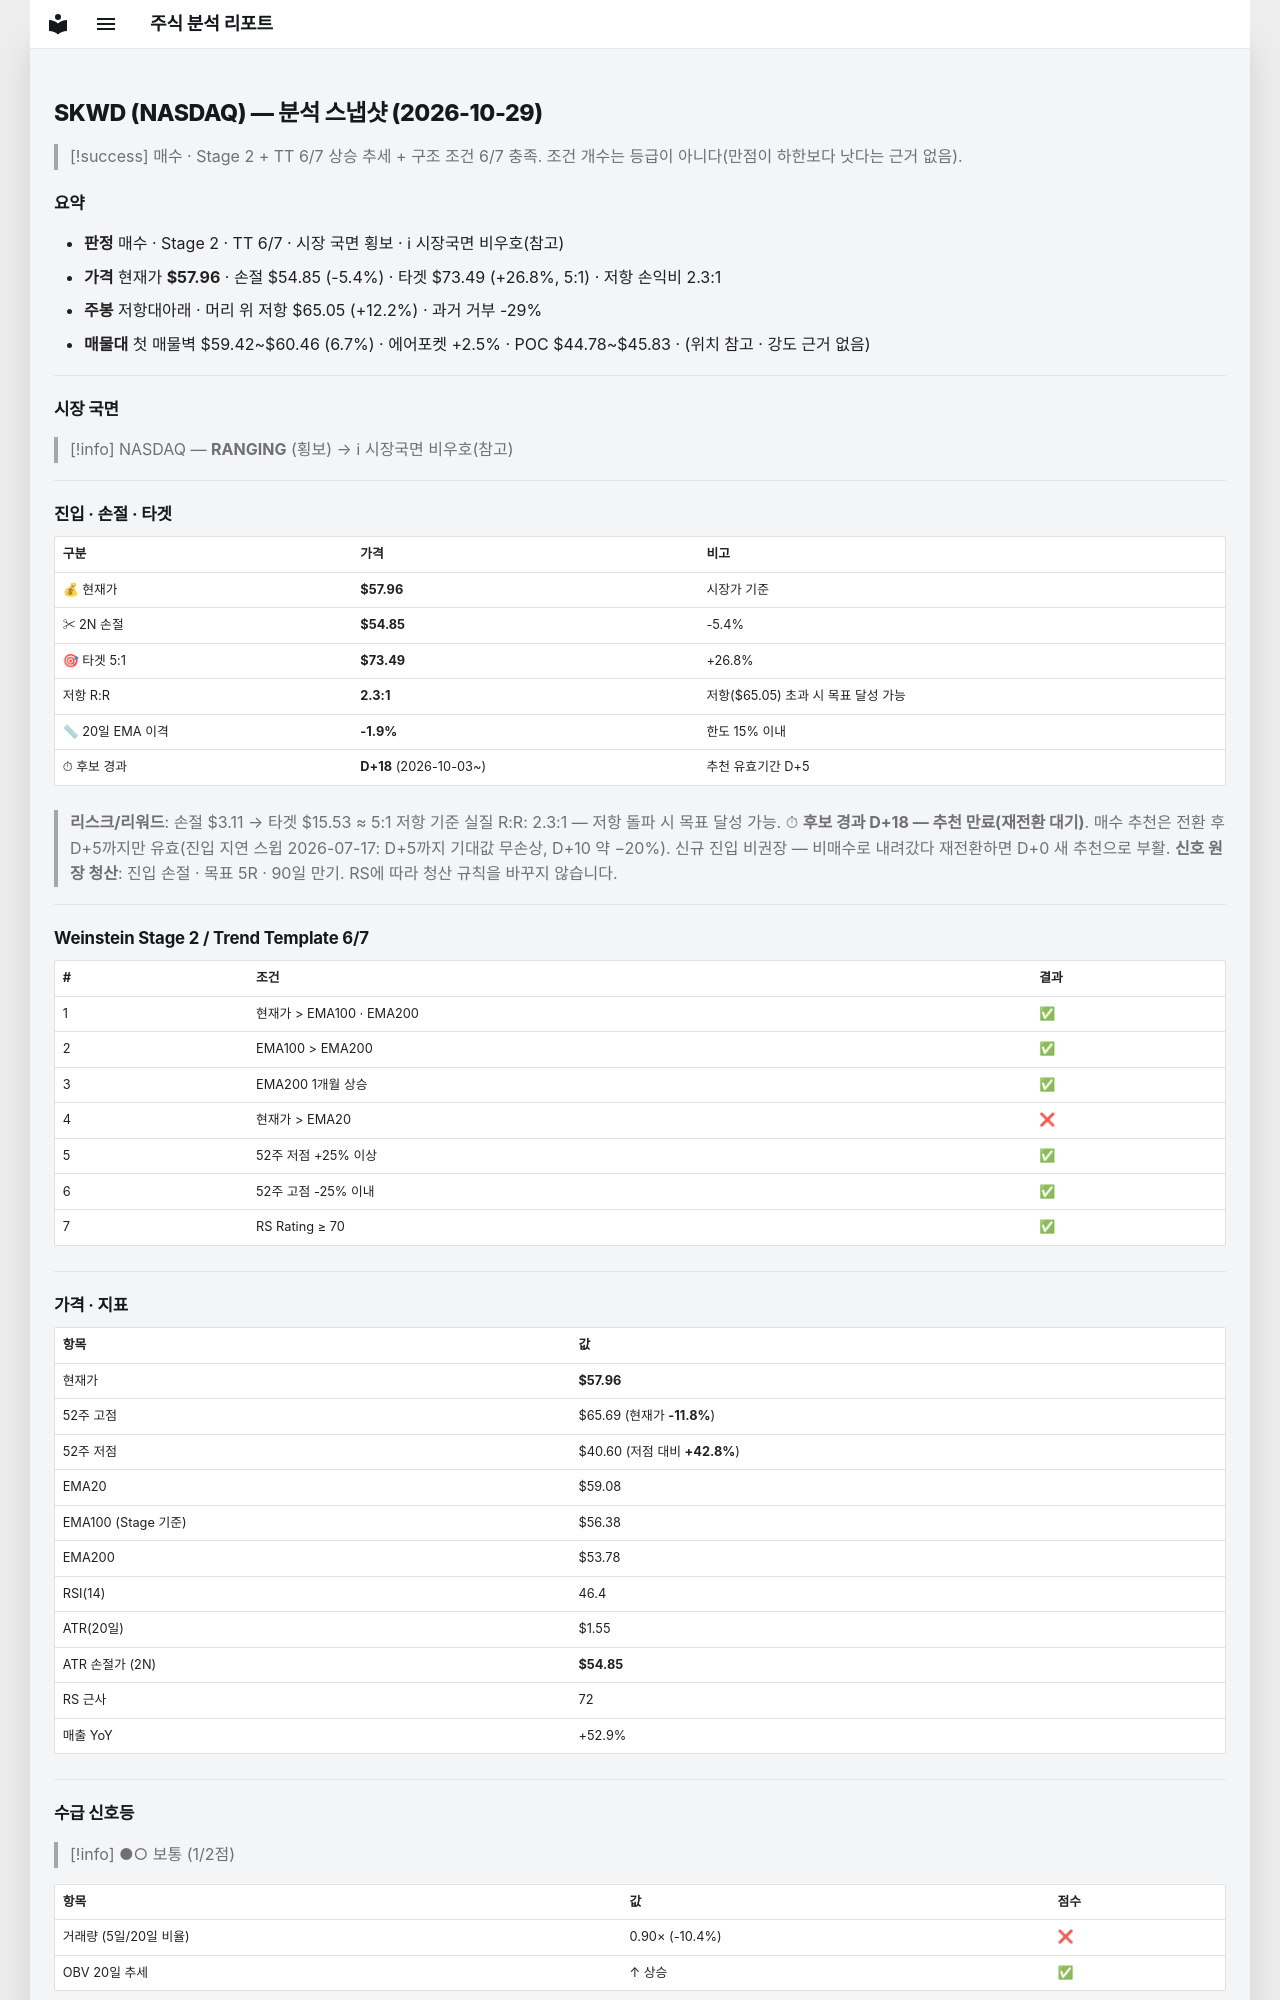

repository: soloandco/stock-reports · page: snapshots/SKWD-2026-10-29/index.html · generator: mkdocs

---
type: analysis-snapshot
title: SKWD 분석 스냅샷
ticker: SKWD
market: NASDAQ
created: 2026-10-29
updated: 2026-10-29
bar-date: 2026-10-28
verdict: 매수관찰
real-rr: 2.28
sma50-gap-pct: -1.9
candidate-days: 18
candidate-since: 2026-10-03
weekly-position: 저항대아래
weekly-overhead-price: 65.05
weekly-overhead-pct: 12.2
stage: 2
trend-template-score: 6
tt-max: 7
ma-set: ema-20-100-200
price: 57.959999084472656
stop-price: 54.853177152523976
market-regime: RANGING
supply-demand-score: 1/2
supply-demand-label: 보통
status: tracking
tags:
  - stock-agent
  - watchlist
  - SKWD
  - analysis
related:
  - "[[analysis-template]]"
---

# SKWD (NASDAQ) — 분석 스냅샷 (2026-10-29)

> [!success] 매수 · Stage 2 + TT 6/7
> 상승 추세 + 구조 조건 6/7 충족. 조건 개수는 등급이 아니다(만점이 하한보다 낫다는 근거 없음).

## 요약

- **판정** 매수 · Stage 2 · TT 6/7 · 시장 국면 횡보 · ℹ 시장국면 비우호(참고)
- **가격** 현재가 **$57.96** · 손절 $54.85 (-5.4%) · 타겟 $73.49 (+26.8%, 5:1) · 저항 손익비 2.3:1
- **주봉** 저항대아래 · 머리 위 저항 $65.05 (+12.2%) · 과거 거부 -29%
- **매물대** 첫 매물벽 $59.42~$60.46 (6.7%) · 에어포켓 +2.5% · POC $44.78~$45.83 · (위치 참고 · 강도 근거 없음)

---

## 시장 국면

> [!info] NASDAQ — **RANGING** (횡보) → ℹ 시장국면 비우호(참고)

---

## 진입 · 손절 · 타겟

| 구분 | 가격 | 비고 |
|------|------|------|
| 💰 현재가 | **$57.96** | 시장가 기준 |
| ✂ 2N 손절 | **$54.85** | -5.4% |
| 🎯 타겟 5:1 | **$73.49** | +26.8% |
| 저항 R:R | **2.3:1** | 저항($65.05) 초과 시 목표 달성 가능 |
| 📏 20일 EMA 이격 | **-1.9%** | 한도 15% 이내 |
| ⏱ 후보 경과 | **D+18** (2026-10-03~) | 추천 유효기간 D+5 |

> **리스크/리워드**: 손절 $3.11 → 타겟 $15.53 ≈ 5:1
> 저항 기준 실질 R:R: 2.3:1 — 저항 돌파 시 목표 달성 가능.
> ⏱ **후보 경과 D+18 — 추천 만료(재전환 대기)**. 매수 추천은 전환 후 D+5까지만 유효(진입 지연 스윕 2026-07-17: D+5까지 기대값 무손상, D+10 약 −20%). 신규 진입 비권장 — 비매수로 내려갔다 재전환하면 D+0 새 추천으로 부활.
> **신호 원장 청산**: 진입 손절 · 목표 5R · 90일 만기. RS에 따라 청산 규칙을 바꾸지 않습니다.

---

## Weinstein Stage 2 / Trend Template 6/7

| # | 조건 | 결과 |
|---|------|------|
| 1 | 현재가 > EMA100 · EMA200 | ✅ |
| 2 | EMA100 > EMA200 | ✅ |
| 3 | EMA200 1개월 상승 | ✅ |
| 4 | 현재가 > EMA20 | ❌ |
| 5 | 52주 저점 +25% 이상 | ✅ |
| 6 | 52주 고점 -25% 이내 | ✅ |
| 7 | RS Rating ≥ 70 | ✅ |

---

## 가격 · 지표

| 항목 | 값 |
|------|---|
| 현재가 | **$57.96** |
| 52주 고점 | $65.69 (현재가 **-11.8%**) |
| 52주 저점 | $40.60 (저점 대비 **+42.8%**) |
| EMA20 | $59.08 |
| EMA100 (Stage 기준) | $56.38 |
| EMA200 | $53.78 |
| RSI(14) | 46.4 |
| ATR(20일) | $1.55 |
| ATR 손절가 (2N) | **$54.85** |
| RS 근사 | 72 |
| 매출 YoY | +52.9% |

---
## 수급 신호등

> [!info] ●○ 보통 (1/2점)

| 항목 | 값 | 점수 |
|------|------|------|
| 거래량 (5일/20일 비율) | 0.90× (-10.4%) | ❌ |
| OBV 20일 추세 | ↑ 상승 | ✅ |

> **판독법**: 거래량이 20일 평균보다 20% 이상 많고 OBV(온밸런스볼륨)가 상승 중이면 매집 수급이 강한 것으로 판단합니다.

---
